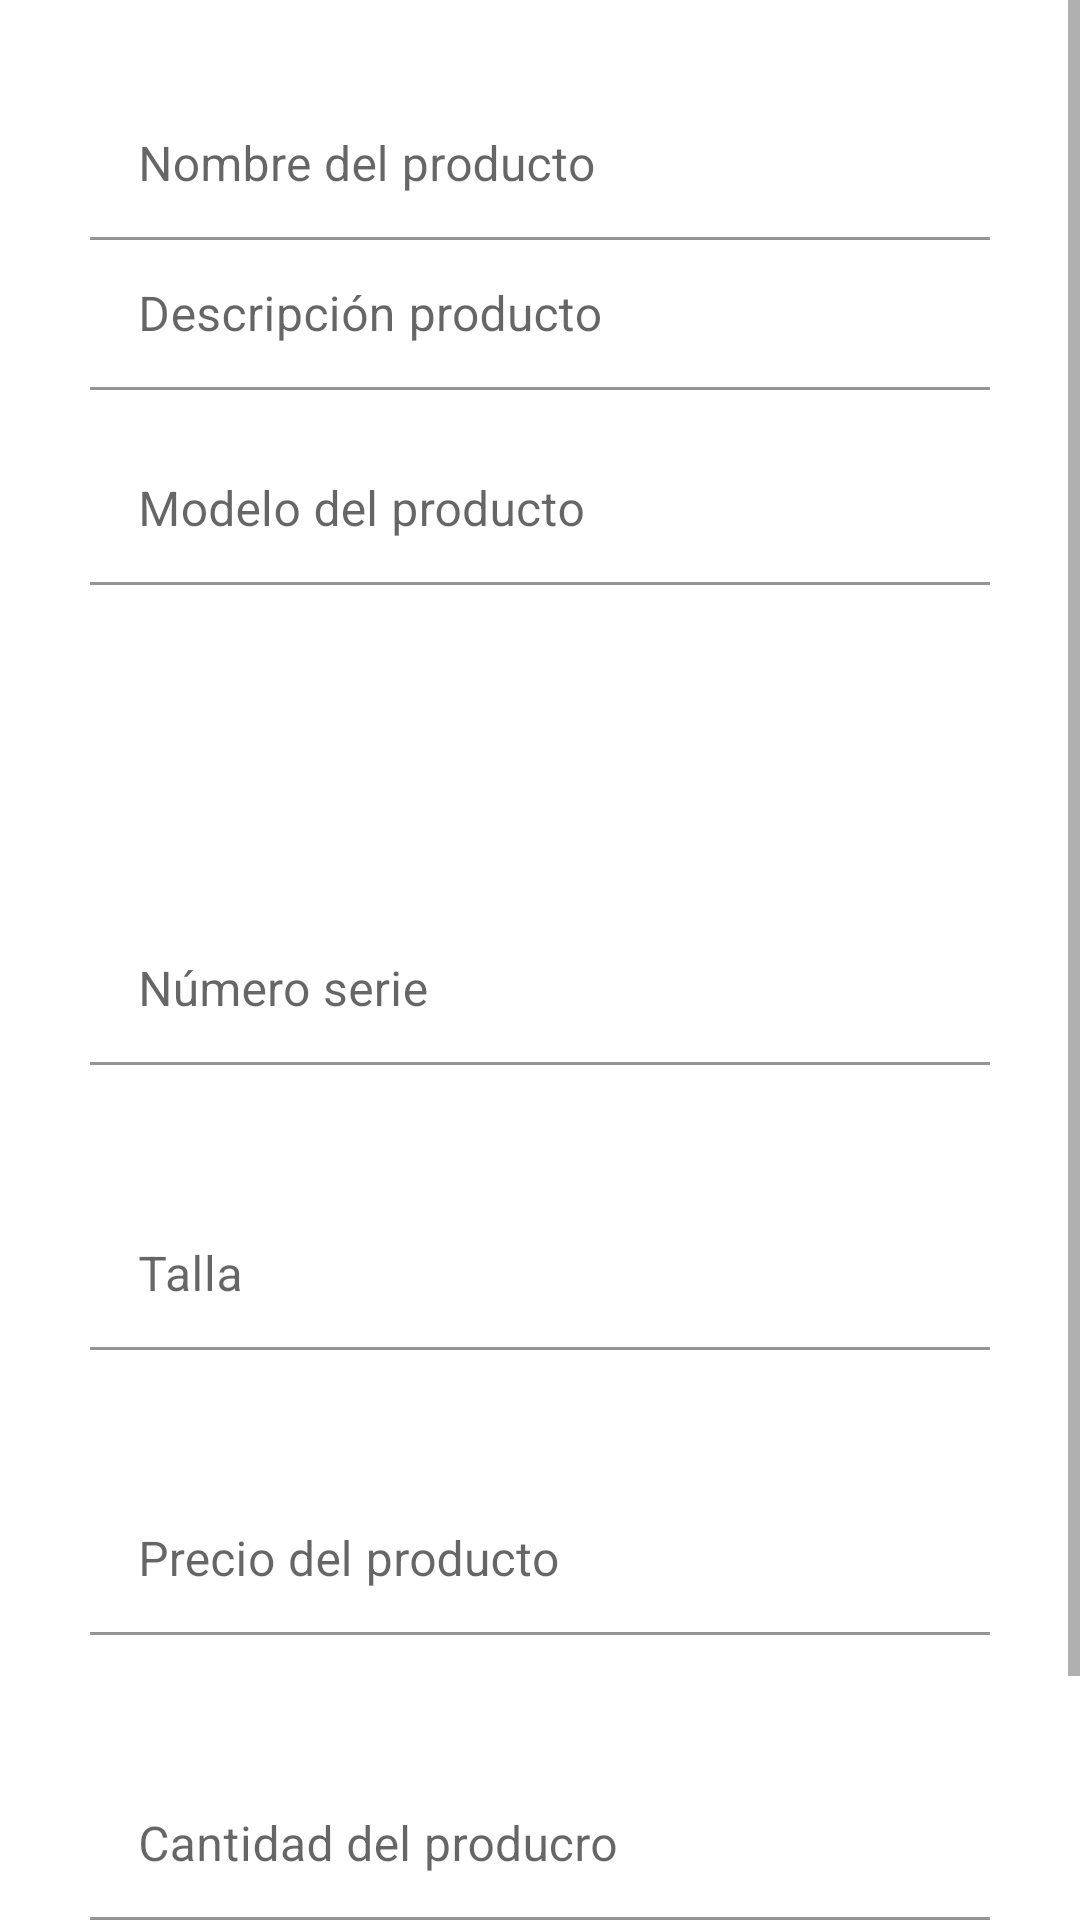

This screen was rendered from an Android layout file. Write that file and the resources it references.
<!-- AndroidManifest.xml: application theme Theme.V2_TiendaBedu -->
<!-- res/layout/fragment_inventario.xml -->
<?xml version="1.0" encoding="utf-8"?>
<ScrollView xmlns:android="http://schemas.android.com/apk/res/android"
    android:layout_width="match_parent"
    android:layout_height="match_parent">
    <LinearLayout xmlns:android="http://schemas.android.com/apk/res/android"
        xmlns:app="http://schemas.android.com/apk/res-auto"
        xmlns:tools="http://schemas.android.com/tools"
        android:layout_width="fill_parent"
        android:layout_height="fill_parent"
        android:padding="30dip"
        android:id="@+id/formStock"
        android:orientation="vertical">

        <com.google.android.material.textfield.TextInputLayout
            android:layout_width="match_parent"
            android:layout_height="wrap_content"
            app:boxBackgroundColor="@color/white">
            <EditText
                android:id="@+id/txtProductName"
                android:layout_width="350dp"
                android:layout_height="50dip"
                android:importantForAccessibility="no"
                android:hint="Nombre del producto"
                android:importantForAutofill="no"
                android:inputType="text"
                 />
        </com.google.android.material.textfield.TextInputLayout>


        <com.google.android.material.textfield.TextInputLayout
            android:layout_width="match_parent"
            android:layout_height="wrap_content"
            app:boxBackgroundColor="@color/white">

            <EditText
                android:id="@+id/txtProductDesc"
                android:layout_width="350dp"
                android:layout_height="50dip"
                android:hint="Descripción producto"
                android:importantForAccessibility="no"
                android:importantForAutofill="no"
                android:inputType="text" />
        </com.google.android.material.textfield.TextInputLayout>

        <com.google.android.material.textfield.TextInputLayout
            android:layout_width="match_parent"
            android:layout_height="wrap_content"
            app:boxBackgroundColor="@color/white">

            <EditText
                android:id="@+id/txtProductModel"
                android:layout_width="350dp"
                android:layout_height="50dip"
                android:layout_marginTop="15dip"
                android:hint="@string/modelo_del_producto"
                android:importantForAccessibility="no"
                android:importantForAutofill="no"
                android:inputType="text" />
        </com.google.android.material.textfield.TextInputLayout>

        <com.google.android.material.textfield.TextInputLayout
            android:layout_width="match_parent"
            android:layout_height="wrap_content"
            app:boxBackgroundColor="@color/white">

            <Spinner
                android:id="@+id/static_spinner"
                android:layout_width="350dp"
                android:layout_height="50dip"
                android:layout_marginTop="15dip"
                android:layout_marginBottom="30dip"
                android:hint="@string/modelo_del_producto"
                android:prompt="@string/Tipoproducto"
                android:contentDescription="Tipos"
                android:spinnerMode="dialog" />
        </com.google.android.material.textfield.TextInputLayout>

        <com.google.android.material.textfield.TextInputLayout
            android:layout_width="match_parent"
            android:layout_height="wrap_content"
            app:boxBackgroundColor="@color/white">

            <EditText
                android:id="@+id/txtSerialNumber"
                android:layout_width="350dp"
                android:layout_height="50dip"
                android:layout_marginTop="15dip"
                android:layout_marginBottom="30dip"
                android:enabled="false"
                android:hint="Número serie"
                android:importantForAccessibility="no"
                android:importantForAutofill="no"
                android:inputType="text"/>
        </com.google.android.material.textfield.TextInputLayout>

        <com.google.android.material.textfield.TextInputLayout
            android:layout_width="match_parent"
            android:layout_height="wrap_content"
            app:boxBackgroundColor="@color/white">

            <EditText
                android:id="@+id/txtSize"
                android:layout_width="350dp"
                android:layout_height="50dip"
                android:layout_marginTop="15dip"
                android:layout_marginBottom="30dip"
                android:enabled="false"
                android:hint="Talla"
                android:importantForAccessibility="no"
                android:importantForAutofill="no"
                android:inputType="number" />
        </com.google.android.material.textfield.TextInputLayout>

        <com.google.android.material.textfield.TextInputLayout
            android:layout_width="match_parent"
            android:layout_height="wrap_content"
            app:boxBackgroundColor="@color/white">

            <EditText
                android:id="@+id/txtProductPrice"
                android:layout_width="350dp"
                android:layout_height="50dip"
                android:layout_marginTop="15dip"
                android:layout_marginBottom="30dip"
                android:hint="Precio del producto"
                android:importantForAccessibility="no"
                android:importantForAutofill="no"
                android:inputType="numberDecimal" />
        </com.google.android.material.textfield.TextInputLayout>

        <com.google.android.material.textfield.TextInputLayout
            android:layout_width="match_parent"
            android:layout_height="wrap_content"
            app:boxBackgroundColor="@color/white">

            <EditText
                android:id="@+id/txtStockcProduct"
                android:layout_width="350dp"
                android:layout_height="50dip"
                android:layout_marginTop="15dip"
                android:layout_marginBottom="15dip"
                android:hint="Cantidad del producro"
                android:importantForAccessibility="no"
                android:importantForAutofill="no"
                android:inputType="number" />
        </com.google.android.material.textfield.TextInputLayout>

        <Button
            android:id="@+id/btnStock"
            android:layout_width="wrap_content"
            android:layout_height="wrap_content"
            android:layout_gravity="center_horizontal"
            android:enabled="true"
            android:paddingLeft="15dip"
            android:paddingRight="15dip"
            android:backgroundTint="@color/primary"
            android:text="@string/logging" />
    </LinearLayout>
</ScrollView>
<!-- resources referenced by this layout -->
<resources>
  <color name="primary">#0C9CEE</color>
  <color name="white">#FFFFFFFF</color>
  <string name="Tipoproducto">Tipo de producto</string>
  <string name="logging">enviar</string>
  <string name="modelo_del_producto">Modelo del producto</string>
  <style name="Theme.V2_TiendaBedu" parent="Theme.MaterialComponents.DayNight.DarkActionBar">
          
          <item name="colorPrimary">@color/primary</item>
          <item name="colorPrimaryVariant">@color/purple_700</item>
          <item name="colorOnPrimary">@color/white</item>
          
          <item name="colorSecondary">@color/teal_200</item>
          <item name="colorSecondaryVariant">@color/teal_700</item>
          <item name="colorOnSecondary">@color/black</item>
          
          <item name="android:statusBarColor">?attr/colorPrimaryVariant</item>
          
      </style>
  <color name="purple_700">#FF3700B3</color>
  <color name="teal_200">#FF03DAC5</color>
  <color name="teal_700">#FF018786</color>
  <color name="black">#FF000000</color>
</resources>
